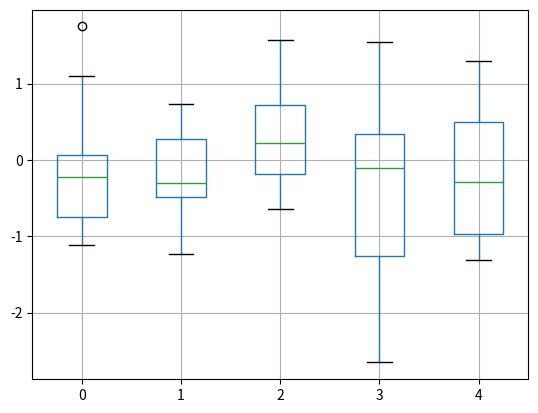

Python code for this plot:
import matplotlib.pyplot as plt
import numpy as np
import pandas as pd

np.random.seed(11)
dfb = pd.DataFrame(np.random.randn(10, 5))
# generate the plot
dfb.boxplot()
